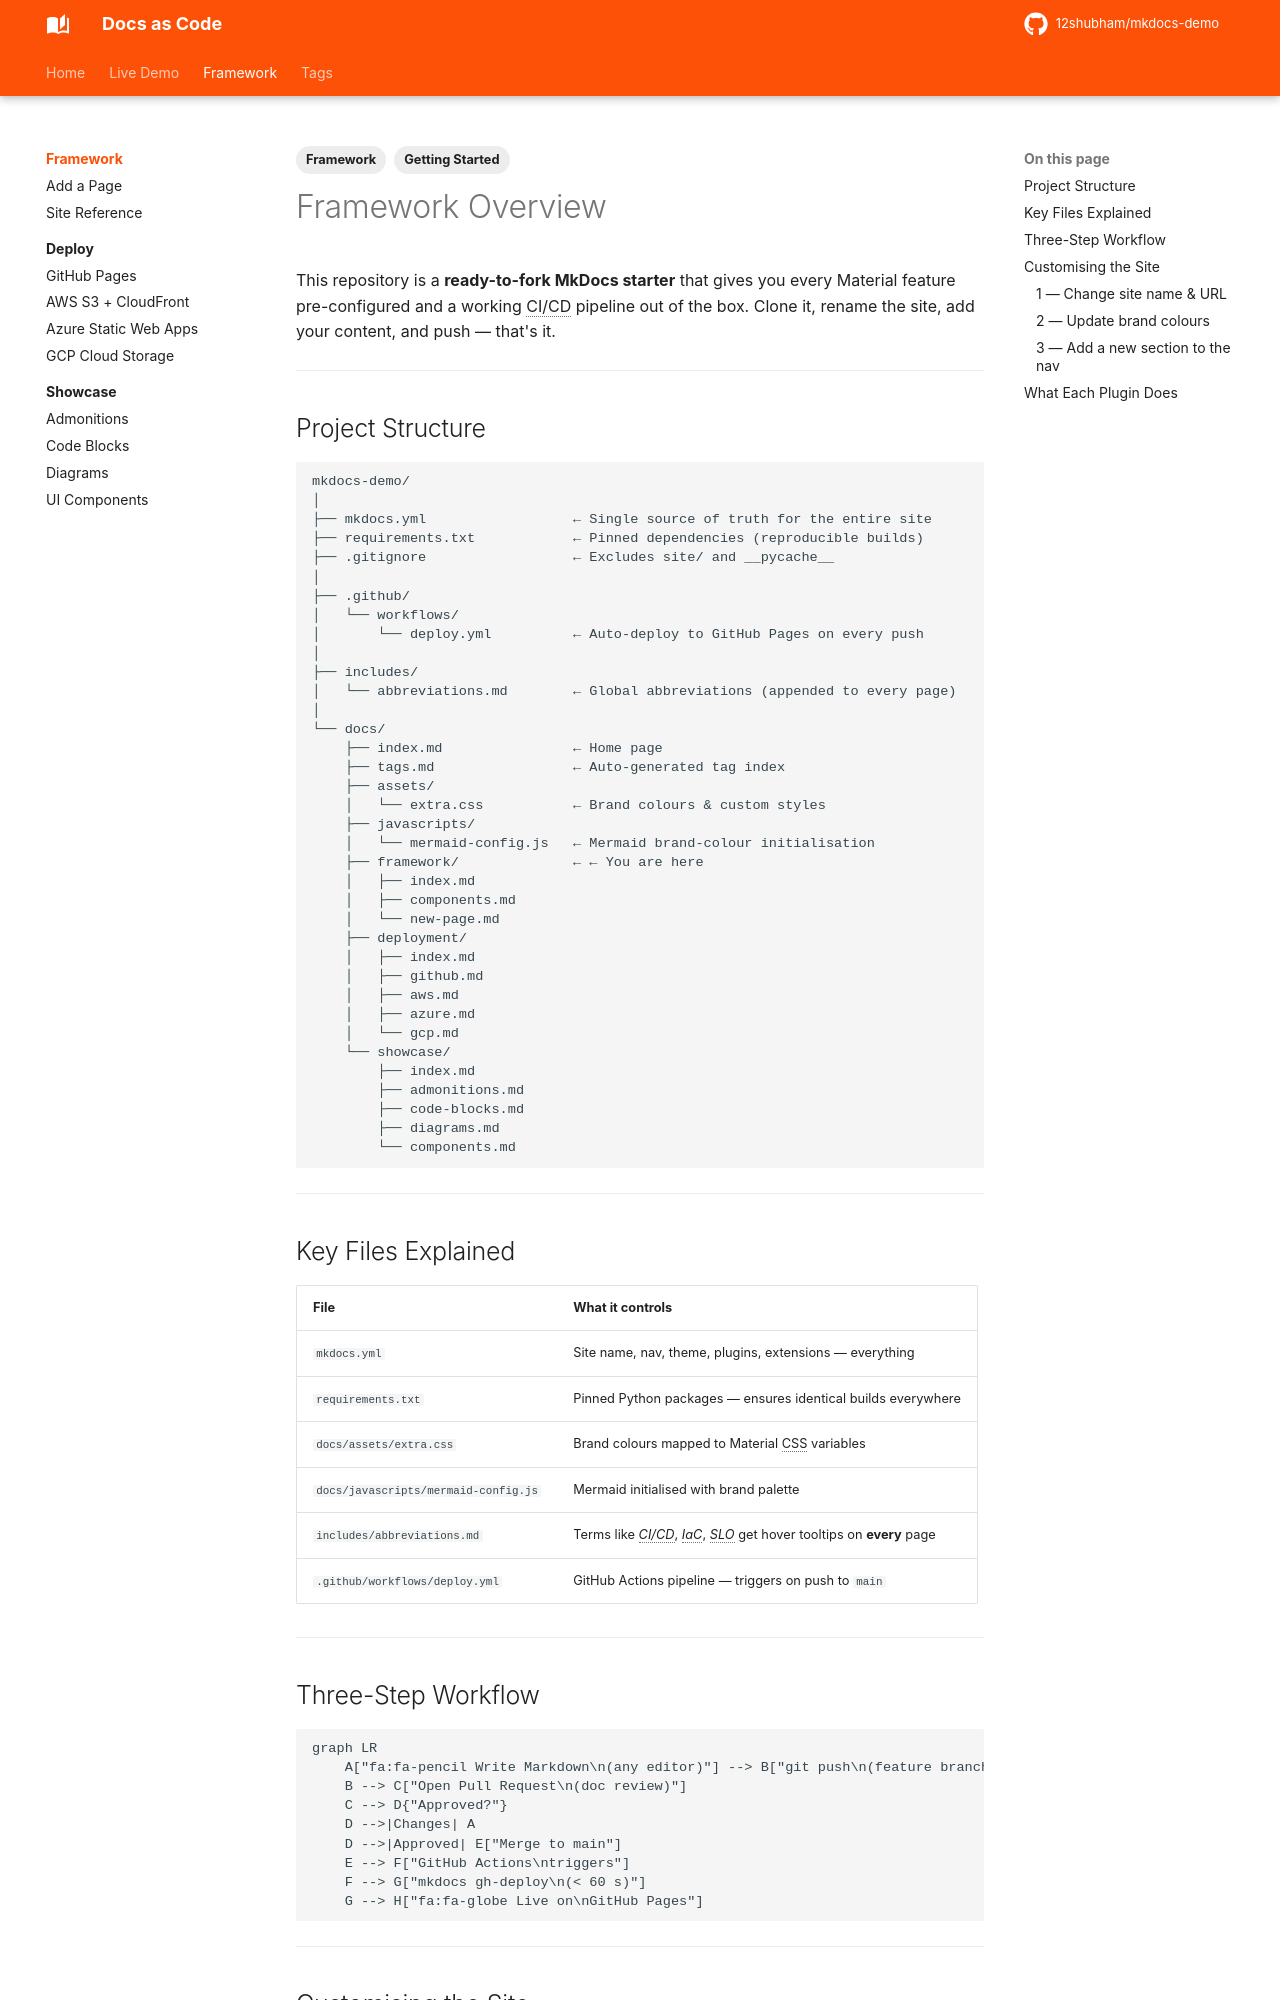

repository: 12shubham/mkdocs-demo · page: framework/index.html · generator: mkdocs

---
tags:
  - Framework
  - Getting Started
---

# Framework Overview

This repository is a **ready-to-fork MkDocs starter** that gives you every Material feature pre-configured and a working CI/CD pipeline out of the box. Clone it, rename the site, add your content, and push — that's it.

---

## Project Structure

```
mkdocs-demo/
│
├── mkdocs.yml                  ← Single source of truth for the entire site
├── requirements.txt            ← Pinned dependencies (reproducible builds)
├── .gitignore                  ← Excludes site/ and __pycache__
│
├── .github/
│   └── workflows/
│       └── deploy.yml          ← Auto-deploy to GitHub Pages on every push
│
├── includes/
│   └── abbreviations.md        ← Global abbreviations (appended to every page)
│
└── docs/
    ├── index.md                ← Home page
    ├── tags.md                 ← Auto-generated tag index
    ├── assets/
    │   └── extra.css           ← Brand colours & custom styles
    ├── javascripts/
    │   └── mermaid-config.js   ← Mermaid brand-colour initialisation
    ├── framework/              ← ← You are here
    │   ├── index.md
    │   ├── components.md
    │   └── new-page.md
    ├── deployment/
    │   ├── index.md
    │   ├── github.md
    │   ├── aws.md
    │   ├── azure.md
    │   └── gcp.md
    └── showcase/
        ├── index.md
        ├── admonitions.md
        ├── code-blocks.md
        ├── diagrams.md
        └── components.md
```

---

## Key Files Explained

| File | What it controls |
|---|---|
| `mkdocs.yml` | Site name, nav, theme, plugins, extensions — everything |
| `requirements.txt` | Pinned Python packages — ensures identical builds everywhere |
| `docs/assets/extra.css` | Brand colours mapped to Material CSS variables |
| `docs/javascripts/mermaid-config.js` | Mermaid initialised with brand palette |
| `includes/abbreviations.md` | Terms like *CI/CD*, *IaC*, *SLO* get hover tooltips on **every** page |
| `.github/workflows/deploy.yml` | GitHub Actions pipeline — triggers on push to `main` |

---
